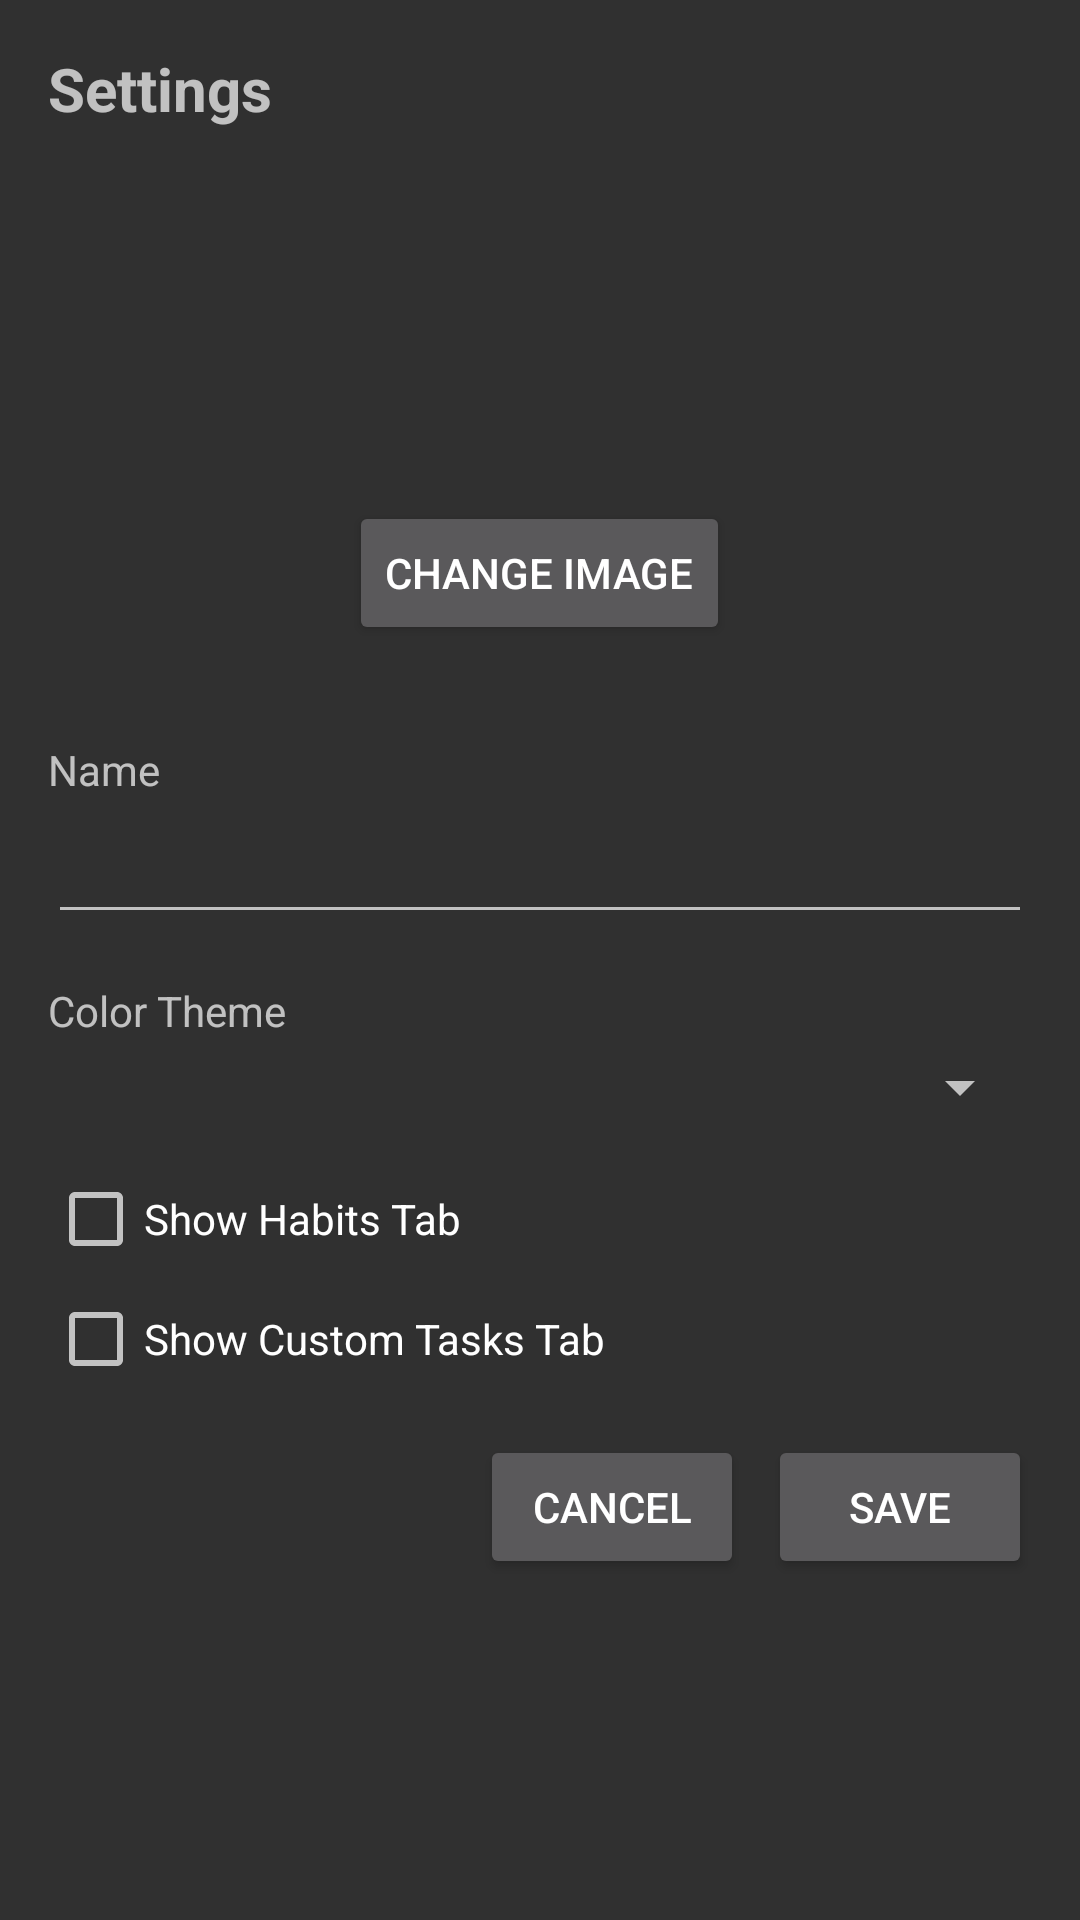

Write the Android layout XML for this screen, with the resource values it uses.
<!-- AndroidManifest.xml: application theme android:Theme.Material.NoActionBar -->
<!-- res/layout/dialog_settings.xml -->
<?xml version="1.0" encoding="utf-8"?>
<ScrollView xmlns:android="http://schemas.android.com/apk/res/android"
    android:layout_width="match_parent"
    android:layout_height="wrap_content"
    android:padding="16dp">

    <LinearLayout
        android:layout_width="match_parent"
        android:layout_height="wrap_content"
        android:orientation="vertical">

        <TextView
            android:layout_width="match_parent"
            android:layout_height="wrap_content"
            android:text="Settings"
            android:textSize="20sp"
            android:textStyle="bold"
            android:layout_marginBottom="16dp" />

        <LinearLayout
            android:layout_width="match_parent"
            android:layout_height="wrap_content"
            android:orientation="vertical"
            android:gravity="center"
            android:layout_marginBottom="16dp">

            <ImageView
                android:id="@+id/dialogProfileImage"
                android:layout_width="100dp"
                android:layout_height="100dp"
                android:src="@mipmap/ic_launcher"
                android:contentDescription="Profile Image"
                android:scaleType="centerCrop"
                android:layout_marginBottom="8dp" />

            <Button
                android:id="@+id/dialogChangeImageButton"
                android:layout_width="wrap_content"
                android:layout_height="wrap_content"
                android:text="Change Image" />

        </LinearLayout>

        <TextView
            android:layout_width="match_parent"
            android:layout_height="wrap_content"
            android:text="Name"
            android:textSize="14sp"
            android:layout_marginTop="16dp"
            android:layout_marginBottom="4dp" />

        <EditText
            android:id="@+id/dialogSettingsName"
            android:layout_width="match_parent"
            android:layout_height="wrap_content"
            android:inputType="text"
            android:layout_marginBottom="16dp" />

        <TextView
            android:layout_width="match_parent"
            android:layout_height="wrap_content"
            android:text="Color Theme"
            android:textSize="14sp"
            android:layout_marginBottom="4dp" />

        <Spinner
            android:id="@+id/dialogSettingsColor"
            android:layout_width="match_parent"
            android:layout_height="wrap_content"
            android:layout_marginBottom="16dp" />

        <LinearLayout
            android:layout_width="match_parent"
            android:layout_height="wrap_content"
            android:orientation="vertical">

            <CheckBox
                android:id="@+id/dialogSettingsShowHabits"
                android:layout_width="match_parent"
                android:layout_height="wrap_content"
                android:textColor="@color/design_default_color_on_primary"
                android:text="Show Habits Tab"
                android:layout_marginBottom="8dp" />

            <CheckBox
                android:id="@+id/dialogSettingsShowCustom"
                android:layout_width="match_parent"
                android:layout_height="wrap_content"
                android:textColor="@color/design_default_color_on_primary"
                android:text="Show Custom Tasks Tab"
                android:layout_marginBottom="16dp" />

        </LinearLayout>

        <LinearLayout
            android:layout_width="match_parent"
            android:layout_height="wrap_content"
            android:orientation="horizontal"
            android:gravity="end">

            <Button
                android:id="@+id/dialogSettingsCancel"
                android:layout_width="wrap_content"
                android:layout_height="wrap_content"
                android:text="Cancel"
                android:layout_marginEnd="8dp" />

            <Button
                android:id="@+id/dialogSettingsSave"
                android:layout_width="wrap_content"
                android:layout_height="wrap_content"
                android:text="Save" />

        </LinearLayout>

    </LinearLayout>

</ScrollView>
<!-- resources referenced by this layout -->
<resources>

</resources>
